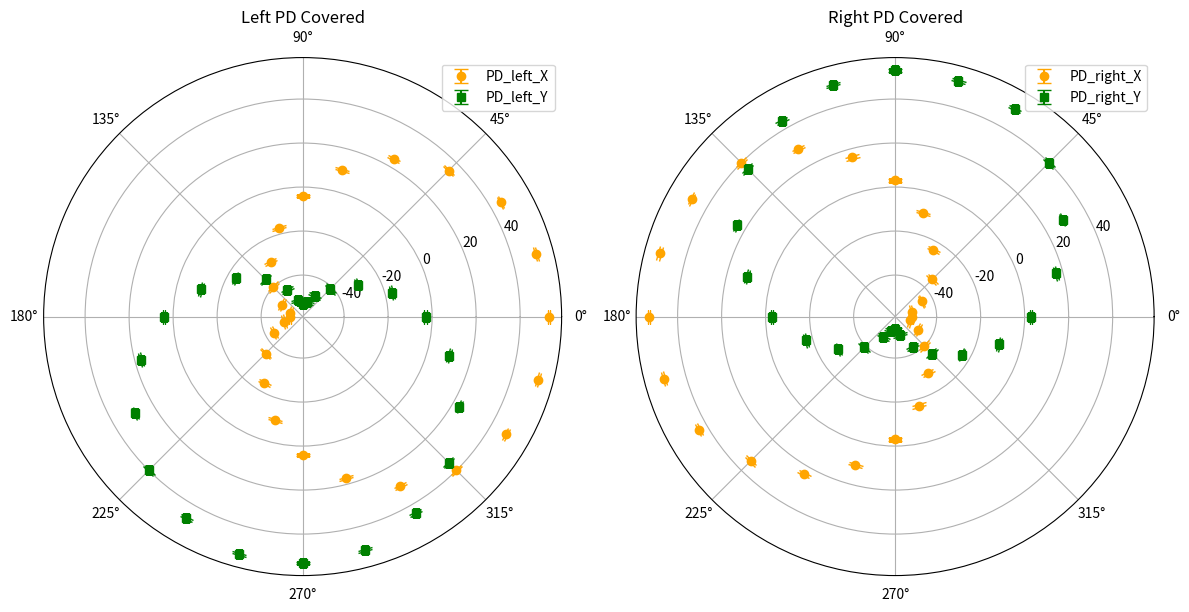
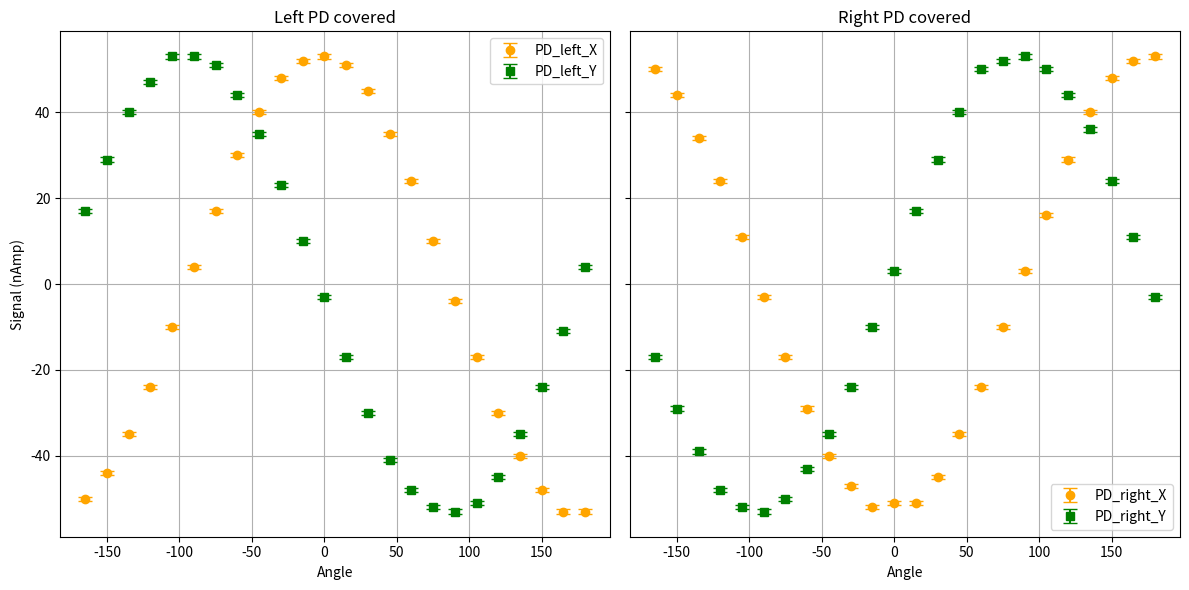
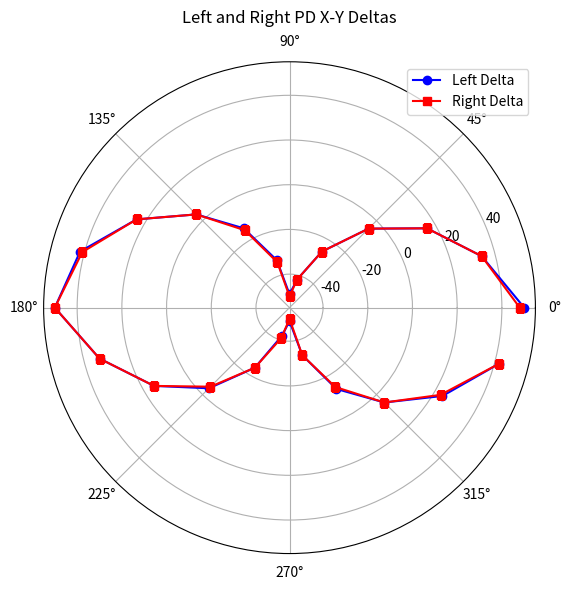
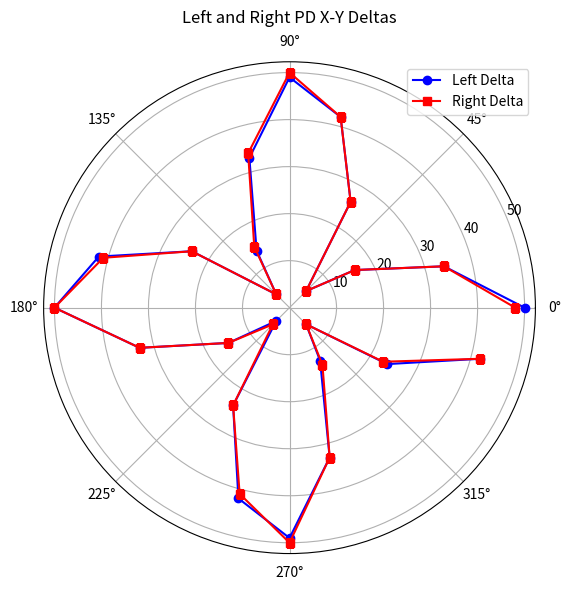
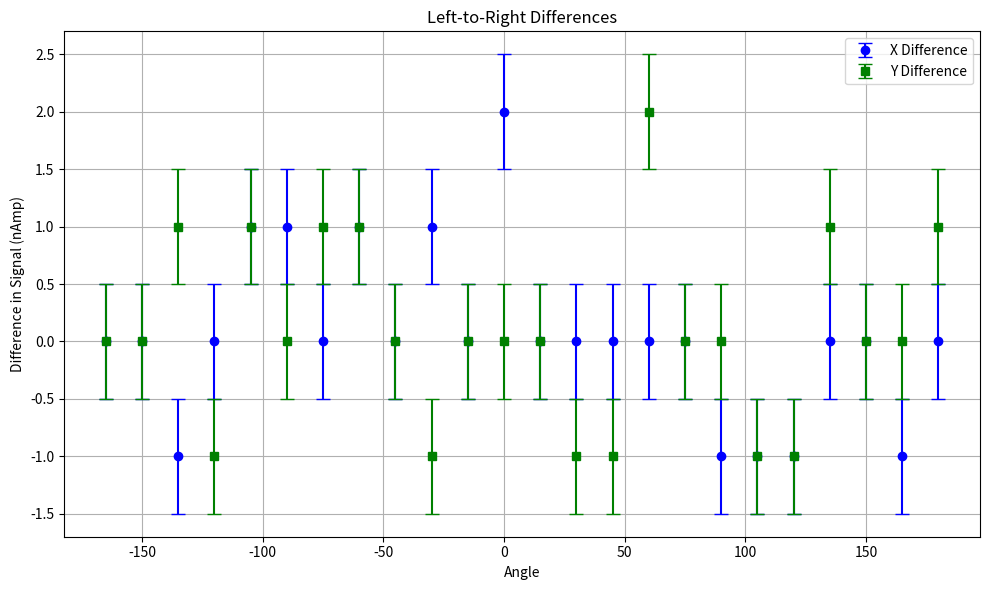

Here is the Python script that generated these plots, in order:
# -*- coding: utf-8 -*-
"""
Created on Thu Nov 28 17:34:28 2024

@author: vpixx
"""
# -*- coding: utf-8 -*-
"""
Created on Thu Nov 28 17:34:28 2024

@author: vpixx
"""
import numpy as np
import matplotlib.pyplot as plt

# Data
Angle = np.array([0, 15, 30, 45, 60, 75, 90, 105, 120, 135, 150, 165, 180, 
                  -165, -150, -135, -120, -105, -90, -75, -60, -45, -30, -15])
Angle_radians = np.deg2rad(Angle)  # Convert to radians for polar plots

PD_right_X = np.array([-51, -51, -45, -35, -24, -10, 3, 16, 29, 40, 48, 52, 53, 
                       50, 44, 34, 24, 11, -3, -17, -29, -40, -47, -52])
PD_right_Y = np.array([3, 17, 29, 40, 50, 52, 53, 50, 44, 36, 24, 11, -3, 
                       -17, -29, -39, -48, -52, -53, -50, -43, -35, -24, -10])

PD_left_X = np.array([53, 51, 45, 35, 24, 10, -4, -17, -30, -40, -48, -53, 
                      -53, -50, -44, -35, -24, -10, 4, 17, 30, 40, 48, 52])
PD_left_Y = np.array([-3, -17, -30, -41, -48, -52, -53, -51, -45, -35, -24, -11, 
                      4, 17, 29, 40, 47, 53, 53, 51, 44, 35, 23, 10])

# Plot 1a: Left and Right PD values
fig, axes = plt.subplots(1, 2, subplot_kw={'projection': 'polar'}, figsize=(12, 6))

# Left PD
axes[0].errorbar(Angle_radians, PD_left_X, yerr=0.5, label="PD_left_X", fmt='o', capsize=5, color='orange')
axes[0].errorbar(Angle_radians, PD_left_Y, yerr=0.5, label="PD_left_Y", fmt='s', capsize=5, color='green')
axes[0].set_title("Left PD Covered")
axes[0].legend()

# Right PD
axes[1].errorbar(Angle_radians, PD_right_X, yerr=0.5, label="PD_right_X", fmt='o', capsize=5, color='orange')
axes[1].errorbar(Angle_radians, PD_right_Y, yerr=0.5, label="PD_right_Y", fmt='s', capsize=5, color='green')
axes[1].set_title("Right PD Covered")
axes[1].legend()

plt.tight_layout()
plt.show()


#Plot 1b, same as above but not polar:
    
#Create the figure and subplots
fig, axes = plt.subplots(1, 2, figsize=(12, 6), sharey=True)

# Left plot: variables with "left"
axes[0].errorbar(Angle, PD_left_X, yerr=0.5, label="PD_left_X", fmt='o', capsize=5, color='orange')
axes[0].errorbar(Angle, PD_left_Y, yerr=0.5, label="PD_left_Y", fmt='s', capsize=5, color='green')
axes[0].set_title("Left PD covered")
axes[0].set_xlabel("Angle")
axes[0].set_ylabel("Signal (nAmp)")
axes[0].legend()
axes[0].grid(True)

# Right plot: variables with "right"
axes[1].errorbar(Angle, PD_right_X, yerr=0.5, label="PD_right_X", fmt='o', capsize=5, color='orange')
axes[1].errorbar(Angle, PD_right_Y, yerr=0.5, label="PD_right_Y", fmt='s', capsize=5, color='green')
axes[1].set_title("Right PD covered")
axes[1].set_xlabel("Angle")
axes[1].legend()
axes[1].grid(True)

# Adjust layout
plt.tight_layout()
plt.show()


# Plot 2a: Left and Right deltas
Right_delta = np.abs(PD_right_X) - np.abs(PD_right_Y)
Left_delta = np.abs(PD_left_X) - np.abs(PD_right_Y)

# Create the polar plot
fig, ax = plt.subplots(subplot_kw={'projection': 'polar'}, figsize=(8, 6))

# Plot Left Delta in blue
ax.plot(Angle_radians, Left_delta, 'o-', label="Left Delta", color='blue')

# Plot Right Delta in red
ax.plot(Angle_radians, Right_delta, 's-', label="Right Delta", color='red')

# Title, legend, and layout
ax.set_title("Left and Right PD X-Y Deltas", va='bottom')
ax.legend()

plt.tight_layout()
plt.show()



# Plot 2b: Left and Right deltas
Right_delta_abs = np.abs(np.abs(PD_right_X) - np.abs(PD_right_Y))
Left_delta_abs = np.abs(np.abs(PD_left_X) - np.abs(PD_right_Y))

# Create the polar plot
fig, ax = plt.subplots(subplot_kw={'projection': 'polar'}, figsize=(8, 6))

# Plot Left Delta in blue
ax.plot(Angle_radians, Left_delta_abs, 'o-', label="Left Delta", color='blue')

# Plot Right Delta in red
ax.plot(Angle_radians, Right_delta_abs, 's-', label="Right Delta", color='red')

# Title, legend, and layout
ax.set_title("Left and Right PD X-Y Deltas", va='bottom')
ax.legend()

plt.tight_layout()
plt.show()






# Plot 3: Compute differences
X_difference = PD_left_X + PD_right_X
Y_difference = PD_left_Y + PD_right_Y

# Create the figure
fig, ax = plt.subplots(figsize=(10, 6))

# Plot the differences
ax.errorbar(Angle, X_difference, yerr=0.5, label="X Difference", fmt='o', capsize=5, color='blue')
ax.errorbar(Angle, Y_difference, yerr=0.5, label="Y Difference", fmt='s', capsize=5, color='green')

# Labels and legend
ax.set_title("Left-to-Right Differences")
ax.set_xlabel("Angle")
ax.set_ylabel("Difference in Signal (nAmp)")
ax.legend()
ax.grid(True)

# Show the plot
plt.tight_layout()
plt.show()